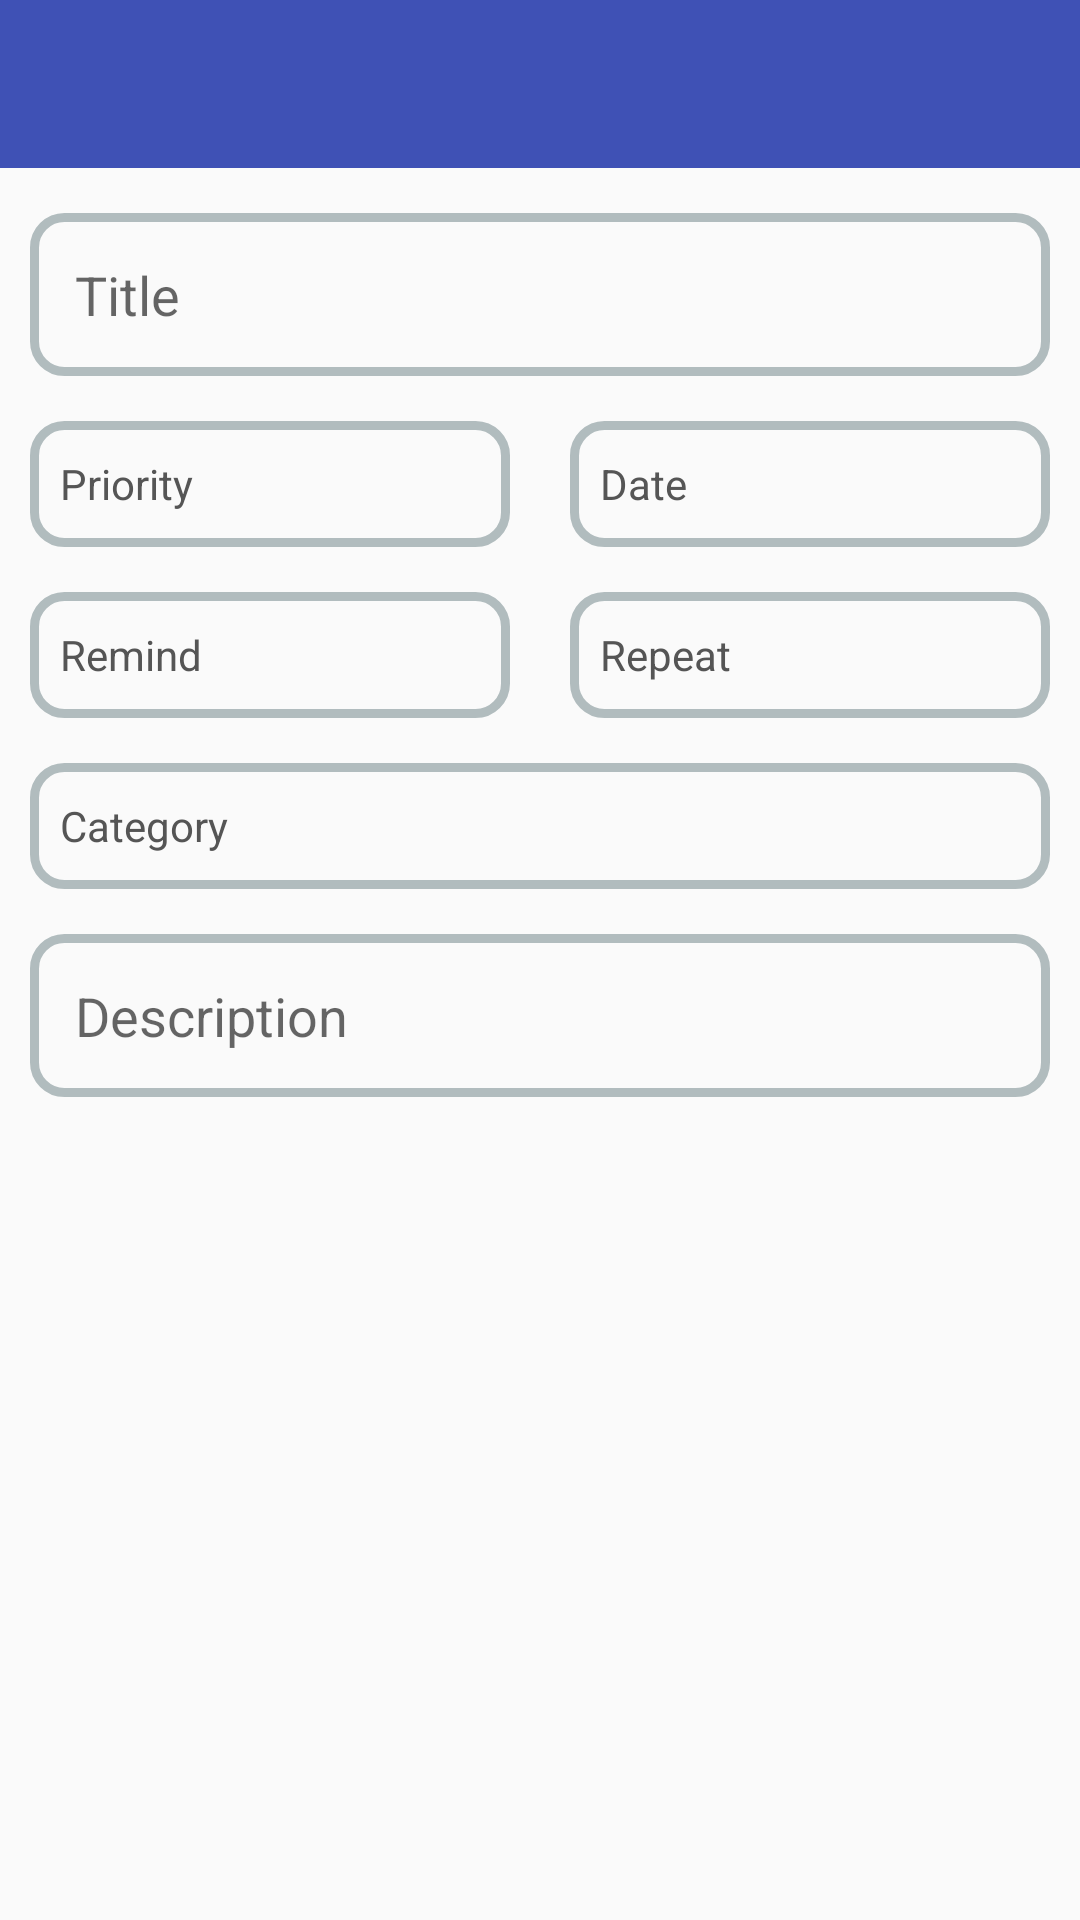

Produce the Android XML layout that renders to this screen, including the resource entries it uses.
<!-- AndroidManifest.xml: application theme AppTheme -->
<!-- res/layout/activity_form.xml -->
<?xml version="1.0" encoding="utf-8"?>
<LinearLayout xmlns:android="http://schemas.android.com/apk/res/android"
    android:orientation="vertical"
    android:layout_width="match_parent"
    android:layout_height="match_parent">

    <android.support.v7.widget.Toolbar
        android:id="@+id/toolbar"
        android:background="@color/colorPrimary"
        android:layout_width="match_parent"
        android:layout_height="wrap_content"/>

    <ScrollView
        android:layout_width="match_parent"
        android:layout_height="match_parent">

        <LinearLayout
            android:orientation="vertical"
            android:paddingLeft="10dp"
            android:paddingRight="10dp"
            android:layout_width="match_parent"
            android:layout_height="wrap_content">

            <EditText
                android:padding="15dp"
                android:background="@drawable/layout_bg"
                android:hint="Title"
                android:id="@+id/editTitle"
                android:layout_marginTop="15dp"
                android:layout_width="match_parent"
                android:layout_height="wrap_content" />

            <LinearLayout
                android:layout_marginTop="15dp"
                android:layout_width="match_parent"
                android:layout_height="wrap_content">

                <LinearLayout
                    android:id="@+id/editPriority"
                    android:padding="10dp"
                    android:layout_marginRight="10dp"
                    android:background="@drawable/layout_bg"
                    android:gravity="center"
                    android:orientation="vertical"
                    android:layout_weight="1"
                    android:layout_width="0dp"
                    android:layout_height="42dp">

                    <TextView
                        android:text="Priority"
                        android:textColor="@color/gray33"
                        android:layout_width="match_parent"
                        android:layout_height="wrap_content" />

                </LinearLayout>

                <LinearLayout
                    android:id="@+id/editData"
                    android:padding="10dp"
                    android:layout_marginLeft="10dp"
                    android:background="@drawable/layout_bg"
                    android:gravity="center"
                    android:orientation="vertical"
                    android:layout_weight="1"
                    android:layout_width="0dp"
                    android:layout_height="42dp">

                    <TextView
                        android:text="Date"
                        android:textColor="@color/gray33"
                        android:layout_width="match_parent"
                        android:layout_height="wrap_content" />

                </LinearLayout>

            </LinearLayout>

            <LinearLayout
                android:layout_marginTop="15dp"
                android:orientation="horizontal"
                android:layout_width="match_parent"
                android:layout_height="wrap_content">

                <LinearLayout
                    android:id="@+id/editRemind"
                    android:padding="10dp"
                    android:layout_marginRight="10dp"
                    android:background="@drawable/layout_bg"
                    android:gravity="center"
                    android:orientation="vertical"
                    android:layout_weight="1"
                    android:layout_width="0dp"
                    android:layout_height="42dp">

                    <TextView
                        android:text="Remind"
                        android:textColor="@color/gray33"
                        android:layout_width="match_parent"
                        android:layout_height="wrap_content" />

                </LinearLayout>

                <LinearLayout
                    android:padding="10dp"
                    android:id="@+id/editRepeat"
                    android:layout_marginLeft="10dp"
                    android:background="@drawable/layout_bg"
                    android:gravity="center"
                    android:orientation="vertical"
                    android:layout_weight="1"
                    android:layout_width="0dp"
                    android:layout_height="42dp">

                    <TextView
                        android:text="Repeat"
                        android:textColor="@color/gray33"
                        android:layout_width="match_parent"
                        android:layout_height="wrap_content" />

                </LinearLayout>

            </LinearLayout>

            <LinearLayout
                android:id="@+id/editCategory"
                android:layout_marginTop="15dp"
                android:padding="10dp"
                android:background="@drawable/layout_bg"
                android:gravity="center"
                android:orientation="vertical"
                android:layout_width="match_parent"
                android:layout_height="42dp">

                <TextView
                    android:text="Category"
                    android:textColor="@color/gray33"
                    android:layout_width="match_parent"
                    android:layout_height="wrap_content" />

            </LinearLayout>

            <EditText
                android:padding="15dp"
                android:background="@drawable/layout_bg"
                android:layout_marginTop="15dp"
                android:id="@+id/editDescription"
                android:hint="Description"
                android:layout_width="match_parent"
                android:layout_height="wrap_content" />

        </LinearLayout>

    </ScrollView>

</LinearLayout>
<!-- resources referenced by this layout -->
<resources>
  <color name="colorPrimary">#3F51B5</color>
  <color name="gray33">#555555</color>
  <!-- drawable layout_bg (drawable) -->
  <?xml version="1.0" encoding="UTF-8"?>
  <shape xmlns:android="http://schemas.android.com/apk/res/android">
      <solid android:color="@android:color/transparent"/>
      <stroke android:width="3dip" android:color="@color/gray" />
      <corners android:radius="10dip"/>
      <padding android:left="0dip" android:top="0dip" android:right="0dip" android:bottom="0dip" />
  </shape>
  <style name="AppTheme" parent="Theme.AppCompat.Light.NoActionBar">
          <item name="colorPrimary">@color/colorPrimary</item>
          <item name="colorPrimaryDark">@color/colorPrimaryDark</item>
          <item name="colorAccent">@color/colorAccent</item>
  
          <item name="android:listDivider">@drawable/divider_gray</item>
      </style>
  <color name="gray">#B1BCBE</color>
  <color name="colorPrimaryDark">#303F9F</color>
  <color name="colorAccent">#FF4081</color>
  <!-- drawable divider_gray (drawable) -->
  <?xml version="1.0" encoding="utf-8"?>
  <shape xmlns:android="http://schemas.android.com/apk/res/android">
      <size android:width="1px" android:height="1px" />
      <solid android:color="#b3b3b3" />
  </shape>
</resources>
